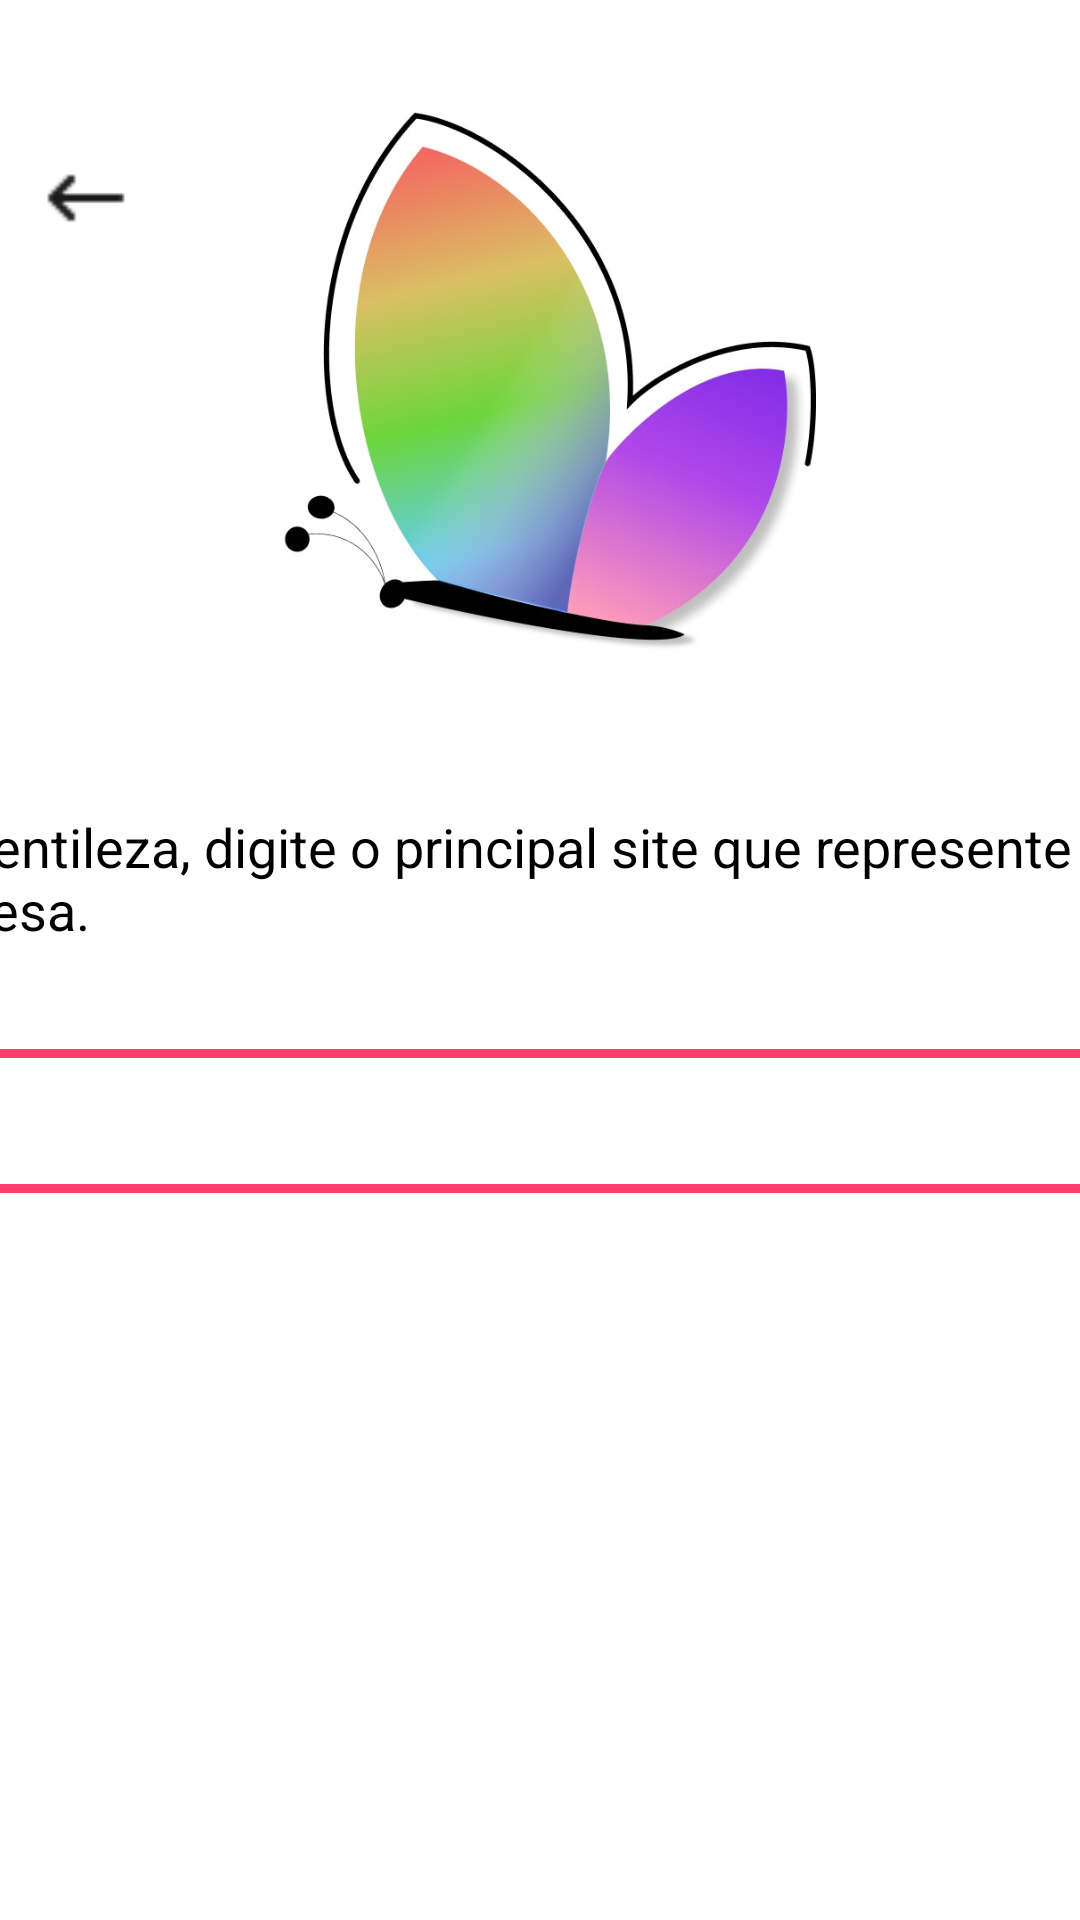

Here is an Android app screen rendered from its layout file. Give the layout XML and the strings, colors and styles it references.
<!-- AndroidManifest.xml: application theme Theme.TodosTecTest -->
<!-- res/layout/activity_cadastro_empresa_link.xml -->
<?xml version="1.0" encoding="utf-8"?>
<androidx.core.widget.NestedScrollView
    xmlns:android="http://schemas.android.com/apk/res/android"
    xmlns:app="http://schemas.android.com/apk/res-auto"
    xmlns:tools="http://schemas.android.com/tools"
    android:layout_width="match_parent"
    android:layout_height="match_parent"
    android:background="@color/white"
    tools:context=".CadastroEmpresa.CadastroEmpresaLink">

<androidx.constraintlayout.widget.ConstraintLayout xmlns:android="http://schemas.android.com/apk/res/android"
    xmlns:app="http://schemas.android.com/apk/res-auto"
    xmlns:tools="http://schemas.android.com/tools"
    android:layout_width="match_parent"
    android:layout_height="match_parent">

    <LinearLayout
        android:id="@+id/txtEntreContaEmpresa"
        android:layout_width="450dp"
        android:layout_height="wrap_content"
        android:orientation="vertical"
        app:layout_constraintBottom_toBottomOf="parent"
        app:layout_constraintEnd_toEndOf="parent"
        app:layout_constraintStart_toStartOf="parent"
        app:layout_constraintTop_toTopOf="parent"
        app:layout_constraintVertical_bias="0.3">

        <ImageView
            android:id="@+id/imgLogo"
            android:layout_width="200dp"
            android:layout_height="200dp"
            android:layout_gravity="center_horizontal"
            android:layout_marginTop="30dp"
            app:srcCompat="@drawable/logotec" />

        <TextView
            android:id="@+id/txtPerguntaEmpresa"
            android:layout_width="match_parent"
            android:layout_height="wrap_content"
            android:layout_marginTop="40dp"
            android:textSize="18dp"
            android:text="Por gentileza, digite o principal site que represente a sua empresa."
            android:textColor="@color/black" />

        <TextView
            android:id="@+id/txtLink"
            android:layout_width="match_parent"
            android:layout_height="wrap_content"
            android:textSize="18dp"
            android:layout_marginTop="5dp"
            android:text="Link"
            android:textColor="@color/black" />

        <EditText
            android:id="@+id/iptLink"
            android:layout_width="match_parent"
            android:layout_height="48dp"
            android:layout_marginTop="5dp"
            android:background="@drawable/edittext_background"
            android:ems="10"
            android:inputType="text"
            android:paddingStart="8dp"
            android:textColor="@color/black"
            android:textColorHint="#CCCCCC"
            android:textCursorDrawable="@drawable/cursor_color"
            android:maxLength="100"
            />

        <TextView
            android:id="@+id/txtFeedbackDescricao"
            android:layout_width="match_parent"
            android:layout_height="wrap_content"
            android:text=""
            android:textColor="#FFFFFF" />

        <Button
            android:id="@+id/btnContinuarEmpresa"
            android:layout_width="match_parent"
            android:layout_height="60dp"
            android:background="@drawable/rounded_button"
            android:onClick="cadastroOnClick"
            android:layout_marginTop="260dp"
            android:text="Continuar"
            android:textColor="#FFFFFF"
            android:textSize="18sp"
            app:backgroundTint="@null" />


    </LinearLayout>

    <ImageView
        android:id="@+id/setaVoltar"
        android:layout_width="30dp"
        android:layout_height="30dp"
        android:onClick="VoltarOnClick"
        app:layout_constraintBottom_toBottomOf="parent"
        app:layout_constraintEnd_toEndOf="parent"
        app:layout_constraintHorizontal_bias="0.041"
        app:layout_constraintStart_toStartOf="parent"
        app:layout_constraintTop_toTopOf="parent"
        app:layout_constraintVertical_bias="0.072"
        app:srcCompat="@drawable/voltar_seta" />

</androidx.constraintlayout.widget.ConstraintLayout>
</androidx.core.widget.NestedScrollView>
<!-- resources referenced by this layout -->
<resources>
  <color name="black">#FF000000</color>
  <color name="white">#FFFFFF</color>
  <!-- drawable cursor_color (drawable) -->
  <?xml version="1.0" encoding="utf-8"?>
  <shape xmlns:android="http://schemas.android.com/apk/res/android">
      <size android:width="2dp" />
      <solid android:color="#FD3D6C" />
  </shape>
  <!-- drawable edittext_background (drawable) -->
  <?xml version="1.0" encoding="utf-8"?>
  <shape xmlns:android="http://schemas.android.com/apk/res/android" android:shape="rectangle">
      <stroke android:width="3dp" android:color="#FD3D6C"></stroke>
      <solid android:color="#FFFFFF"/>
      <corners android:radius="16dp"></corners>
  </shape>
  <!-- drawable logotec: jpg bitmap (drawable, 38274 bytes) -->
  <!-- drawable rounded_button (drawable) -->
  <selector xmlns:android="http://schemas.android.com/apk/res/android">
      <item android:state_pressed="true">
          <layer-list>
              <item android:id="@android:id/background">
                  <shape android:shape="rectangle">
                      <solid android:color="#E33662" />
                      <corners android:radius="32dp" />
                  </shape>
              </item>
          </layer-list>
      </item>
  
      <item>
          <layer-list>
              <item android:id="@android:id/background">
                  <shape android:shape="rectangle">
                      <solid android:color="#FD3D6C" />
                      <corners android:radius="32dp" />
                  </shape>
              </item>
          </layer-list>
      </item>
  </selector>
  <!-- drawable voltar_seta: png bitmap (drawable, 229 bytes) -->
  <style name="Theme.TodosTecTest" parent="Theme.MaterialComponents.DayNight.NoActionBar">
          
          <item name="colorPrimary">@color/purple_500</item>
          <item name="colorPrimaryVariant">@color/purple_700</item>
          <item name="colorOnPrimary">@color/white</item>
          
          <item name="colorSecondary">@color/teal_200</item>
          <item name="colorSecondaryVariant">@color/teal_700</item>
          <item name="colorOnSecondary">@color/black</item>
          
          <item name="android:statusBarColor">?attr/colorPrimaryVariant</item>
          
      </style>
  <color name="purple_500">#FF6200EE</color>
  <color name="purple_700">#FD3D6C</color>
  <color name="teal_200">#FF03DAC5</color>
  <color name="teal_700">#FF018786</color>
</resources>
